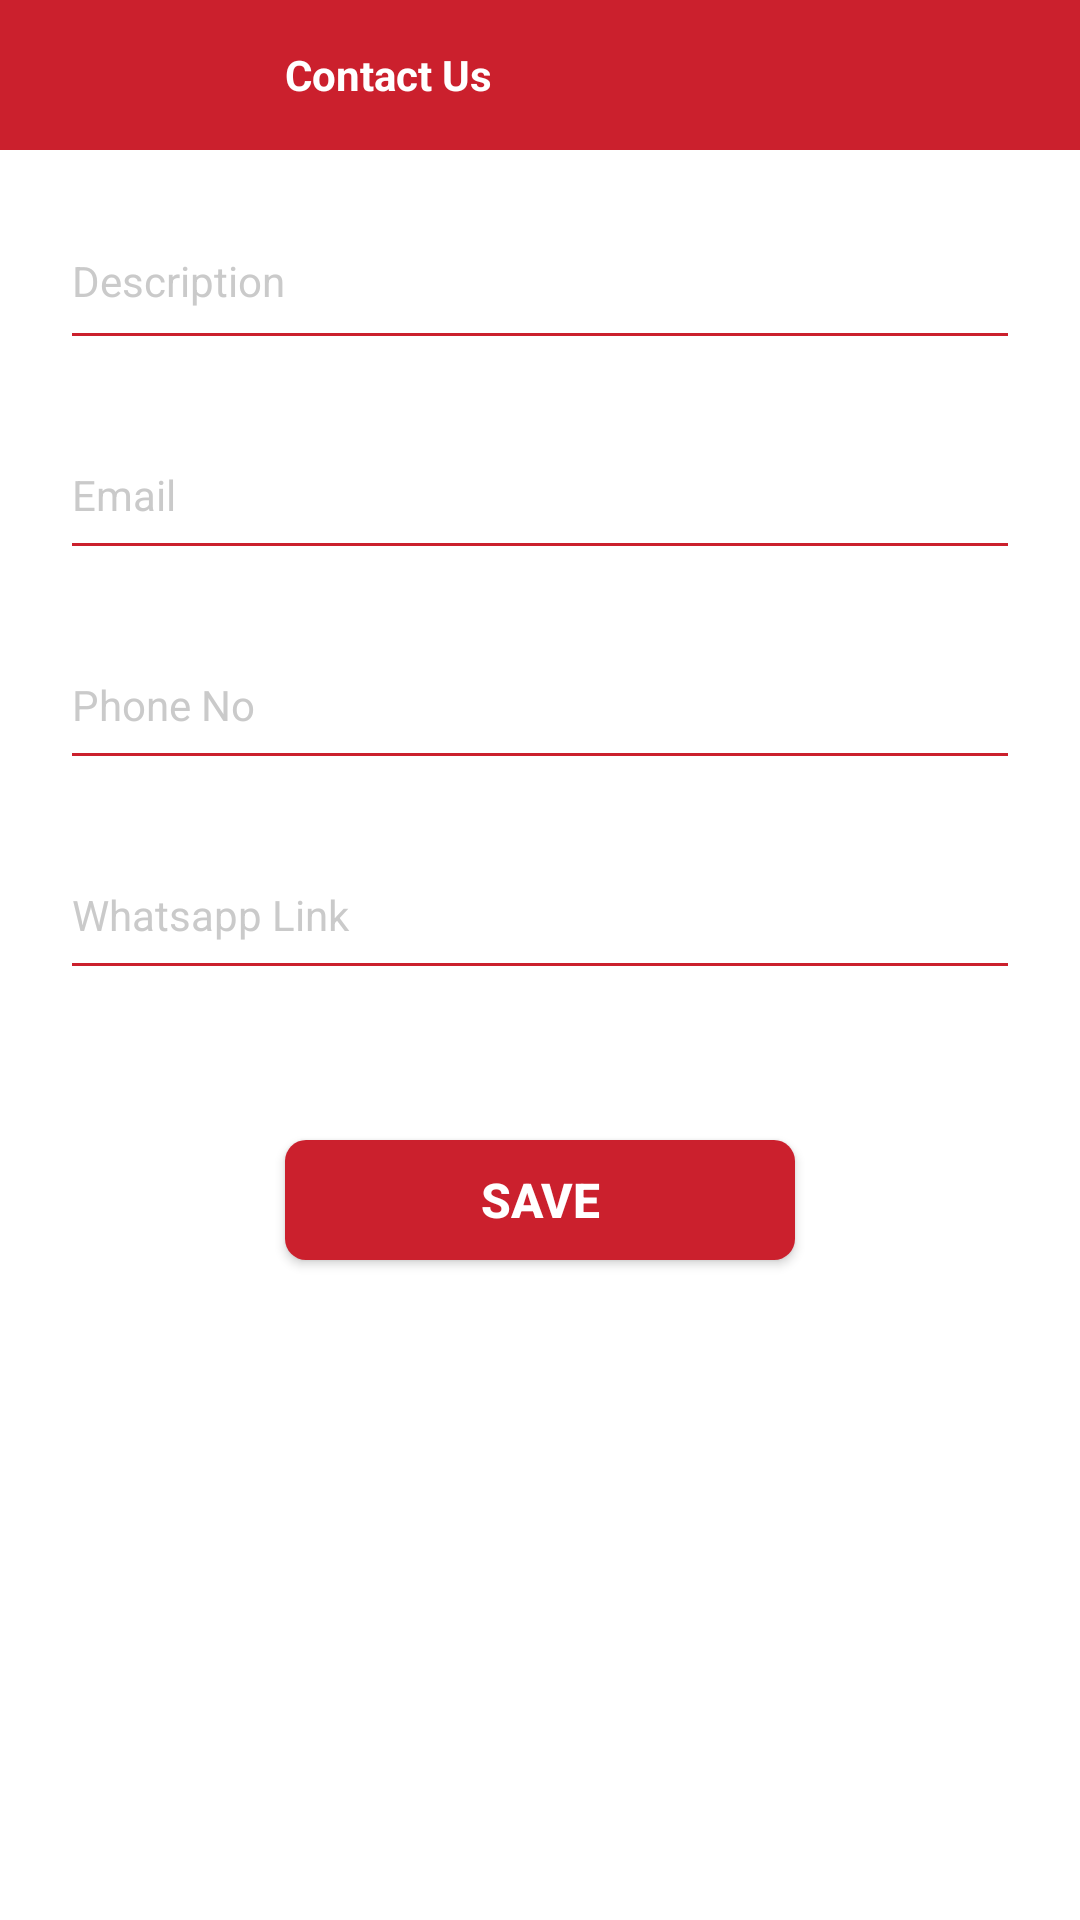

Write the Android layout XML for this screen, with the resource values it uses.
<!-- AndroidManifest.xml: application theme Theme.LaxmiBrand.NoActionBar -->
<!-- res/layout/activity_contact_us.xml -->
<?xml version="1.0" encoding="utf-8"?>
<LinearLayout xmlns:android="http://schemas.android.com/apk/res/android"
    xmlns:app="http://schemas.android.com/apk/res-auto"
    xmlns:tools="http://schemas.android.com/tools"
    android:layout_width="match_parent"
    android:layout_height="match_parent"
    android:background="@color/white"
    android:orientation="vertical"
  >

    
    <LinearLayout
        android:layout_width="match_parent"
        android:layout_height="wrap_content"
        android:background="@color/primaryColor"
        android:gravity="center_vertical"
        android:orientation="horizontal"
        android:padding="5dp">
        <ImageView
            android:id="@+id/backPressed"
            android:layout_width="40dp"
            android:layout_height="40dp"
            android:padding="10dp"
            android:src="@drawable/ic_arrow_back_24"
            android:visibility="visible" />


        <TextView
            android:id="@+id/titleTV"
            android:layout_width="0dp"
            android:layout_height="wrap_content"
            android:layout_marginLeft="40dp"
            android:layout_weight="1"
            android:gravity="center_vertical"
            android:padding="10dp"
            android:text="Contact Us"
            android:textColor="@color/white"
            android:textSize="14dp"
            android:textStyle="bold" />

        <ImageView
            android:id="@+id/logoutBTN"
            android:layout_width="40dp"
            android:layout_height="40dp"
            android:padding="10dp"
            android:src="@drawable/ic_logout_24"
            app:tint="@color/red"
            android:visibility="visible" />

    </LinearLayout>

    <ScrollView
        android:layout_width="match_parent"
        android:layout_height="match_parent"
        android:fillViewport="true">

        <LinearLayout
            android:layout_width="match_parent"
            android:layout_height="match_parent"
            android:orientation="vertical">


            <com.google.android.material.textfield.TextInputLayout
                android:layout_width="match_parent"
                android:layout_height="wrap_content"
                android:layout_marginLeft="20dp"
                android:layout_marginTop="15dp"
                android:layout_marginRight="20dp"
                android:theme="@style/TextInputCatalogue"
                app:hintTextAppearance="@style/TextLabelCatalogue">

                <com.google.android.material.textfield.TextInputEditText
                    android:id="@+id/descET"
                    android:layout_width="match_parent"
                    android:layout_height="wrap_content"
                    android:backgroundTint="@color/primaryColor"
                    android:gravity="top"
                    android:hint="Description"
                    android:paddingBottom="15dp"
                    android:textColor="@color/black"
                    android:textColorHint="@color/green3"
                    android:textSize="14dp" />

            </com.google.android.material.textfield.TextInputLayout>

            <com.google.android.material.textfield.TextInputLayout
                android:layout_width="match_parent"
                android:layout_height="wrap_content"
                android:layout_marginLeft="20dp"
                android:layout_marginTop="15dp"
                android:layout_marginRight="20dp"
                android:theme="@style/TextInputCatalogue"
                app:hintTextAppearance="@style/TextLabelCatalogue">

                <com.google.android.material.textfield.TextInputEditText
                    android:id="@+id/emailET"
                    android:layout_width="match_parent"
                    android:backgroundTint="@color/primaryColor"

                    android:layout_height="wrap_content"
                    android:hint="Email"
                    android:inputType="textEmailAddress"
                    android:paddingBottom="15dp"
                    android:singleLine="true"
                    android:textColor="@color/black"
                    android:textColorHint="@color/green3"
                    android:textSize="14dp" />

            </com.google.android.material.textfield.TextInputLayout>

            <com.google.android.material.textfield.TextInputLayout
                android:layout_width="match_parent"
                android:layout_height="wrap_content"
                android:layout_marginLeft="20dp"
                android:layout_marginTop="15dp"
                android:layout_marginRight="20dp"
                android:theme="@style/TextInputCatalogue"
                app:hintTextAppearance="@style/TextLabelCatalogue">

                <com.google.android.material.textfield.TextInputEditText
                    android:id="@+id/mobileNoET"
                    android:layout_width="match_parent"
                    android:layout_height="wrap_content"
                    android:backgroundTint="@color/primaryColor"

                    android:hint="Phone No"
                    android:inputType="number"
                    android:paddingBottom="15dp"
                    android:singleLine="true"
                    android:textColor="@color/black"
                    android:textColorHint="@color/green3"
                    android:textSize="14dp" />

            </com.google.android.material.textfield.TextInputLayout>

            <com.google.android.material.textfield.TextInputLayout
                android:layout_width="match_parent"
                android:layout_height="wrap_content"
                android:layout_marginLeft="20dp"
                android:layout_marginTop="15dp"
                android:layout_marginRight="20dp"
                android:theme="@style/TextInputCatalogue"
                app:hintTextAppearance="@style/TextLabelCatalogue">

                <com.google.android.material.textfield.TextInputEditText
                    android:id="@+id/whatsappGrpLink"
                    android:layout_width="match_parent"
                    android:layout_height="wrap_content"
                    android:backgroundTint="@color/primaryColor"

                    android:hint="Whatsapp Link"
                    android:inputType="text"
                    android:paddingBottom="15dp"
                    android:singleLine="true"
                    android:textColor="@color/black"
                    android:textColorHint="@color/green3"
                    android:textSize="14dp" />

            </com.google.android.material.textfield.TextInputLayout>



            <Button
                android:id="@+id/saveBTN"
                android:layout_width="170dp"
                android:layout_height="40dp"
                android:layout_gravity="center"
                android:layout_marginTop="50dp"
                android:layout_marginBottom="10dp"
                android:background="@drawable/button_bg"
                android:backgroundTint="@color/primaryColor"
                android:text="Save"
                android:textColor="@color/white"
                android:textSize="16dp"
                android:textStyle="bold" />
        </LinearLayout>
    </ScrollView>
</LinearLayout>
<!-- resources referenced by this layout -->
<resources>
  <color name="black">#000000</color>
  <color name="green3">#248291</color>
  <color name="primaryColor">#cb202d</color>
  <color name="red">#FF1400</color>
  <color name="white">#FFFFFF</color>
  <!-- drawable button_bg (drawable) -->
  <shape xmlns:android="http://schemas.android.com/apk/res/android">
  
      <corners android:radius="7dp" />
  
      <padding
          android:bottom="0dp"
          android:left="0dp"
          android:right="0dp"
          android:top="0dp" />
  
      <solid android:color="@color/primaryColor" />
  
  </shape>
  <style name="TextInputCatalogue" parent="Widget.Design.TextInputLayout">
          <item name="android:textColorHint">@color/grey</item>
          <item name="android:textSize">12dp</item>
          <item name="colorAccent">@color/primaryColor</item>
          <item name="colorControlNormal">@color/primaryColor</item>
          <item name="colorControlActivated">@color/primaryColor</item>
      </style>
  <style name="TextLabelCatalogue" parent="Widget.Design.TextInputLayout">
          <item name="android:textSize">12dp</item>
          <item name="android:textColor">@color/primaryColor</item>
          <item name="colorAccent">@color/primaryColor</item>
      </style>
  <style name="Theme.LaxmiBrand.NoActionBar" parent="Theme.AppCompat.NoActionBar">
          
          <item name="colorPrimary">@color/primaryColor</item>
          <item name="colorPrimaryVariant">@color/primaryDarkColor</item>
          <item name="colorOnPrimary">@color/white</item>
          <item name="android:textColorPrimary">@color/black</item>
  
          
          
          
          <item name="android:statusBarColor" tools:targetApi="l">?attr/colorPrimaryVariant</item>
      </style>
  <color name="grey">#BFB8B8B8</color>
  <color name="primaryDarkColor">#c30000</color>
</resources>
